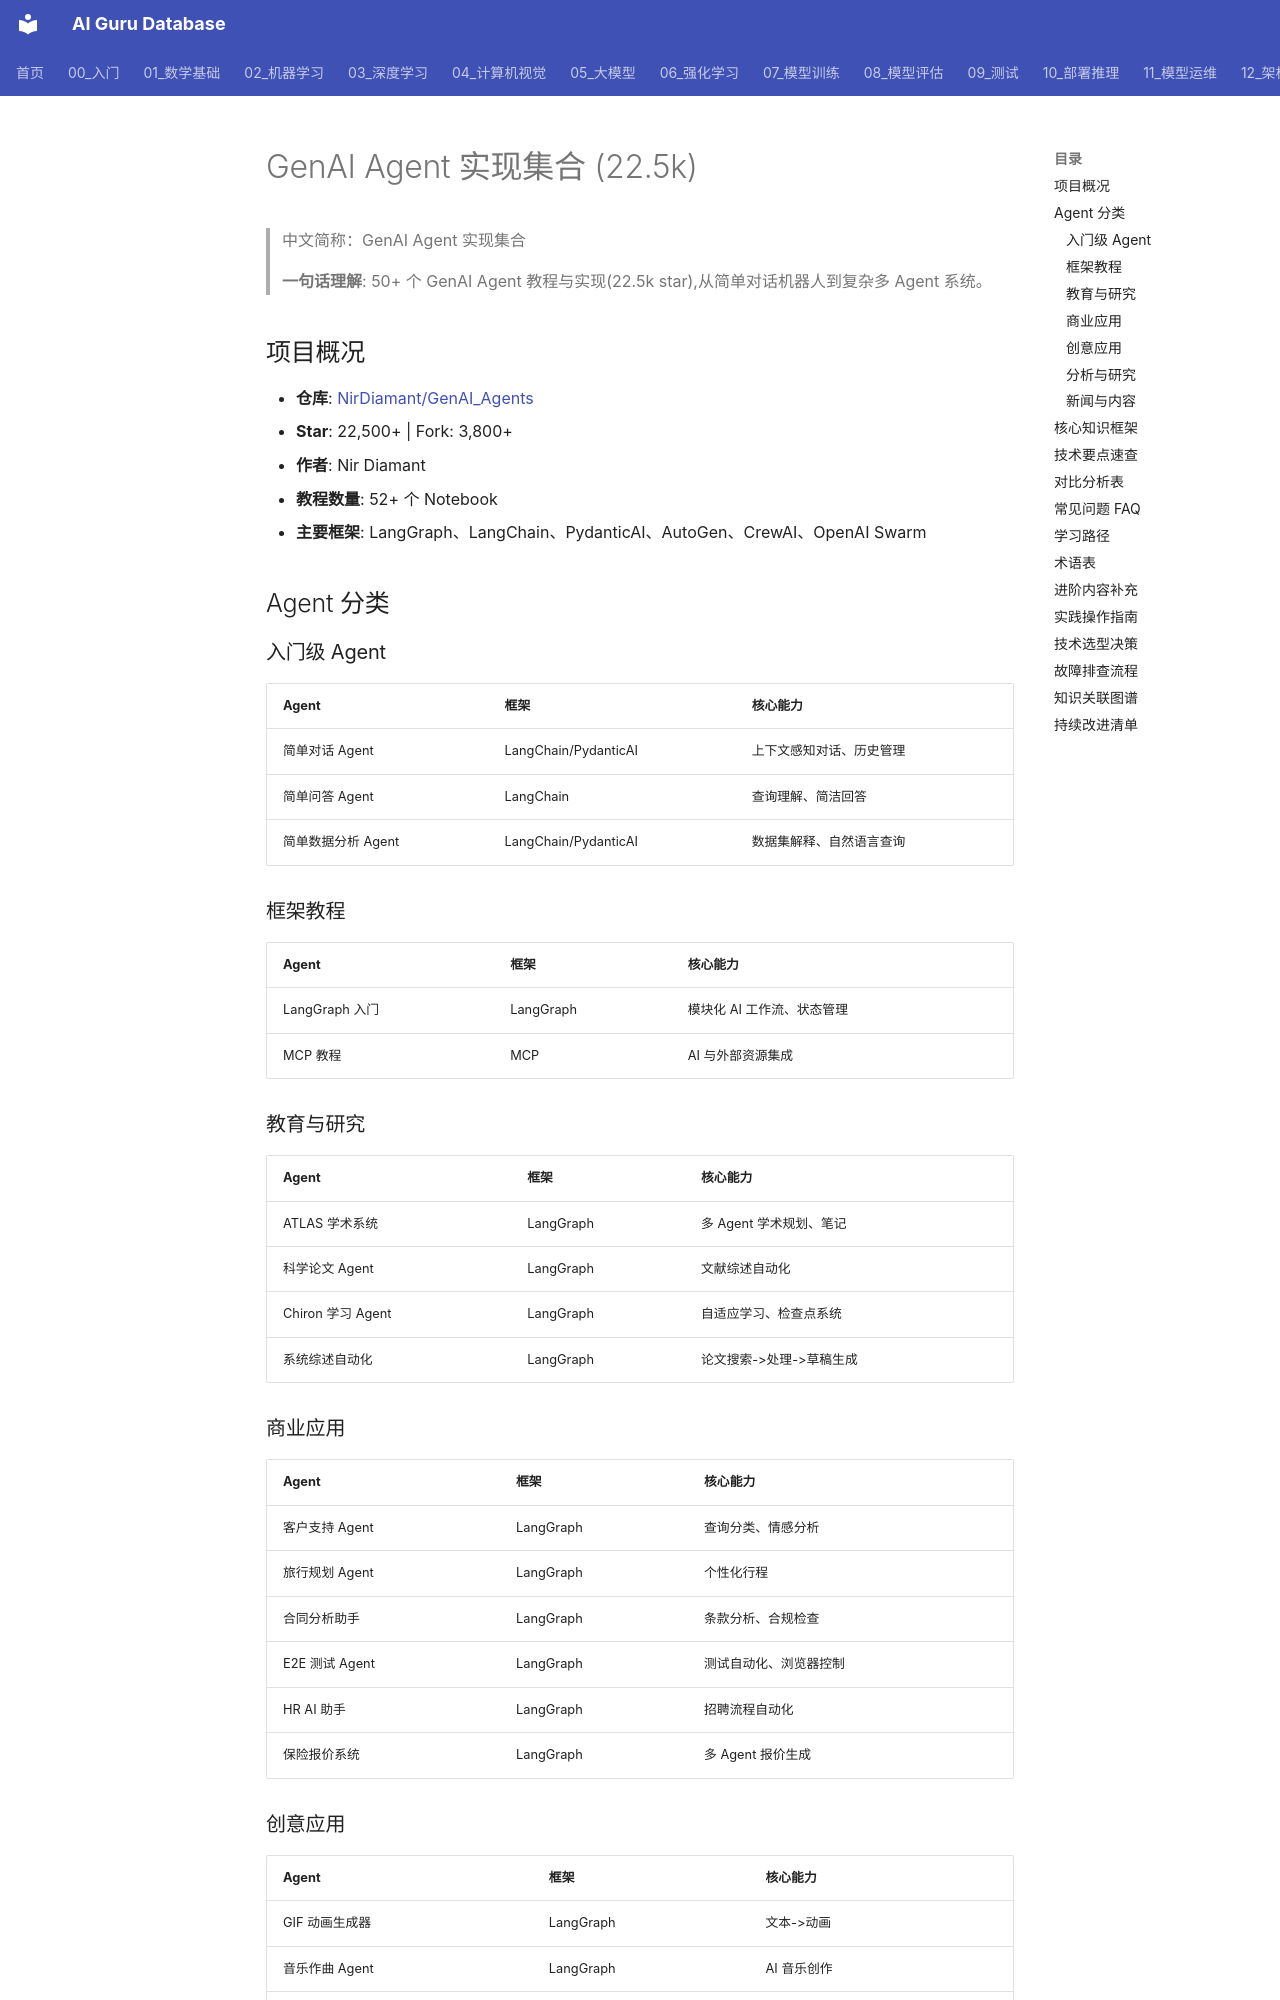

repository: ai-guru-global/ai-guru-database · page: 90_学习/05_参考资料/Courses/05_genai_agents_nirdiamant/index.html · generator: mkdocs

---
title: "GenAI Agent 实现集合 (22.5k)"
category: "-references"
tags: ["agents", "genai", "multi-agent", "langgraph", "github-repo", "tutorial"]
summary: "50+ 个 GenAI Agent 教程与实现(22.5k star),从简单对话机器人到复杂多 Agent 系统。"
sources:
  - "https://github.com/NirDiamant/GenAI_Agents"
created: 2026-06-12
updated: 2026-06-12
lifecycle: reviewed
tier: core
aliases:
  - "Genai Agents Nirdiamant"
  - "genai agents nirdiamant"

name_zh: "GenAI Agent 实现集合"
---
# GenAI Agent 实现集合 (22.5k)

> 中文简称：GenAI Agent 实现集合

> **一句话理解**: 50+ 个 GenAI Agent 教程与实现(22.5k star),从简单对话机器人到复杂多 Agent 系统。

## 项目概况

- **仓库**: [NirDiamant/GenAI_Agents](https://github.com/NirDiamant/GenAI_Agents)
- **Star**: 22,500+ | Fork: 3,800+
- **作者**: Nir Diamant
- **教程数量**: 52+ 个 Notebook
- **主要框架**: LangGraph、LangChain、PydanticAI、AutoGen、CrewAI、OpenAI Swarm

## Agent 分类

### 入门级 Agent
| Agent | 框架 | 核心能力 |
|-------|------|---------|
| 简单对话 Agent | LangChain/PydanticAI | 上下文感知对话、历史管理 |
| 简单问答 Agent | LangChain | 查询理解、简洁回答 |
| 简单数据分析 Agent | LangChain/PydanticAI | 数据集解释、自然语言查询 |

### 框架教程
| Agent | 框架 | 核心能力 |
|-------|------|---------|
| LangGraph 入门 | LangGraph | 模块化 AI 工作流、状态管理 |
| MCP 教程 | MCP | AI 与外部资源集成 |
